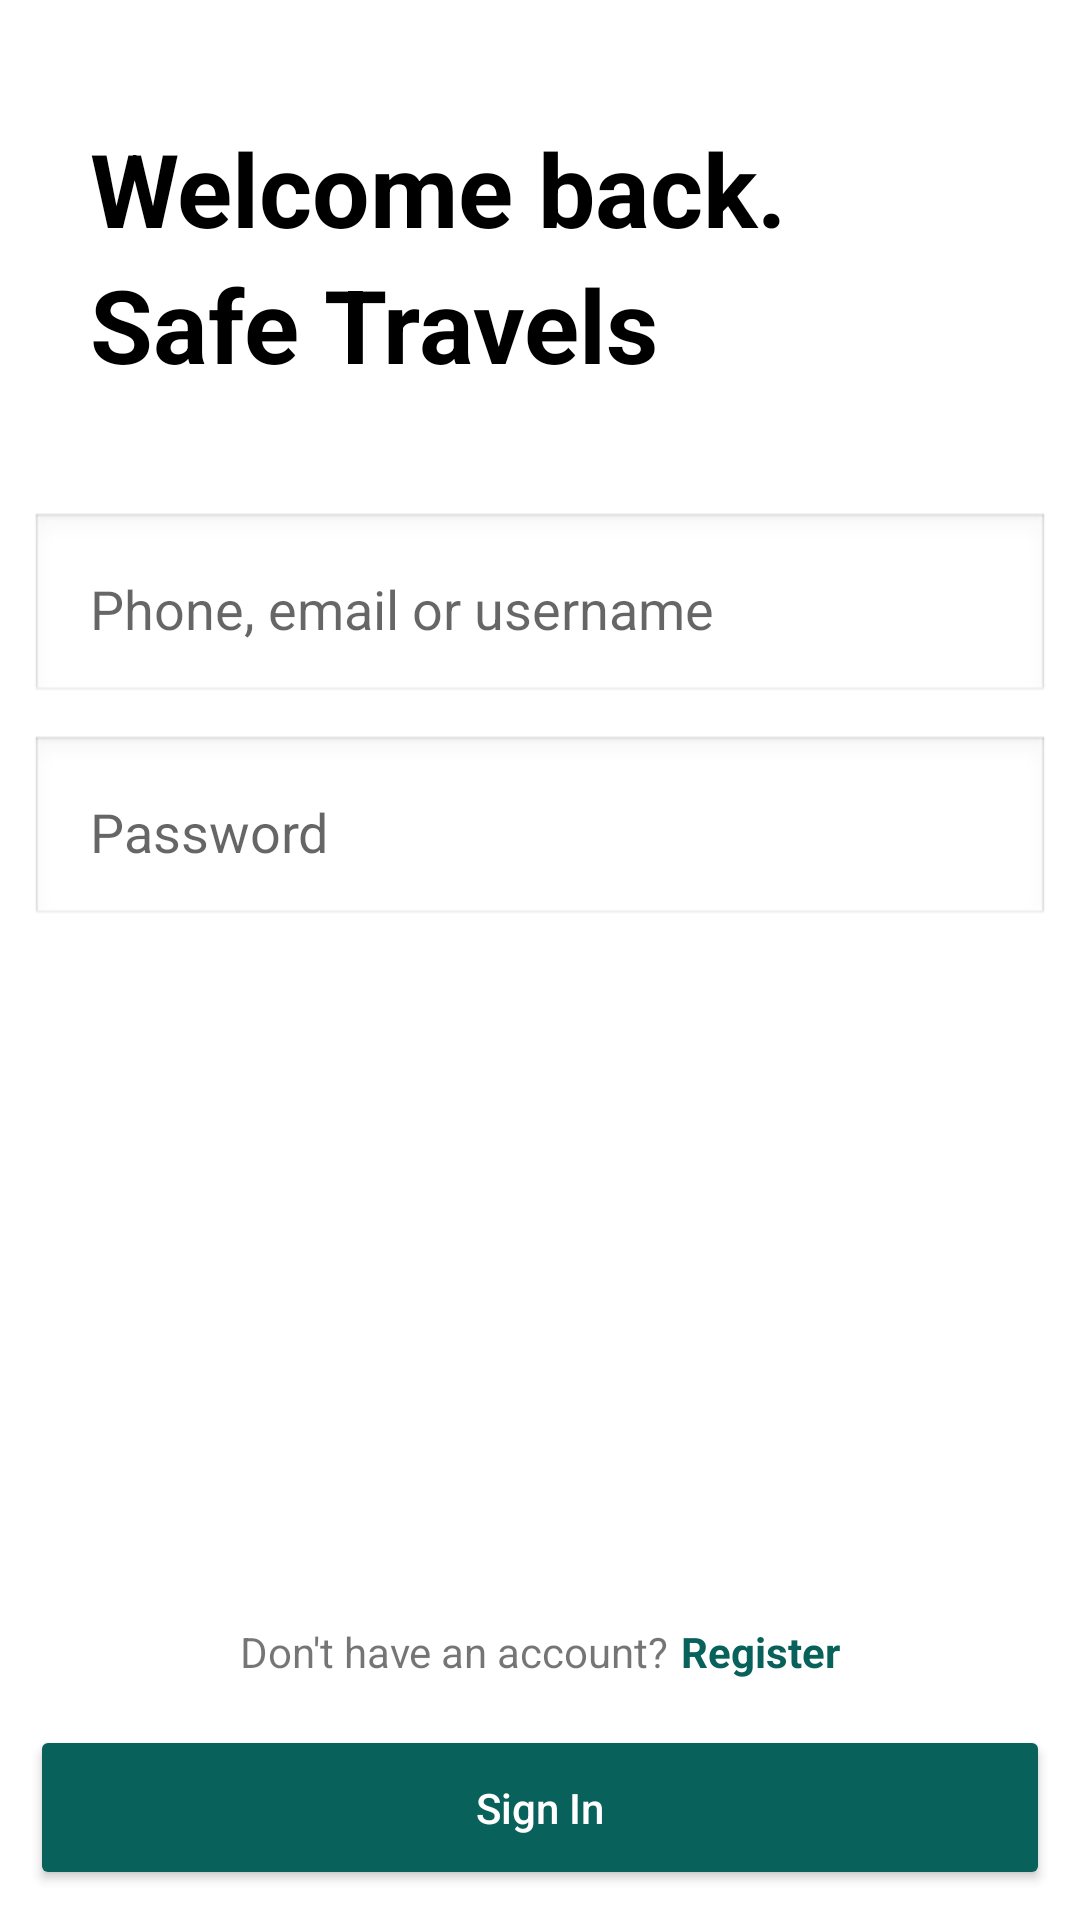

The Android layout XML behind this screen, and the referenced resources:
<!-- AndroidManifest.xml: application theme Theme.GoogleLocLand -->
<!-- res/layout/activity_main.xml -->
<?xml version="1.0" encoding="utf-8"?>
<androidx.constraintlayout.widget.ConstraintLayout xmlns:android="http://schemas.android.com/apk/res/android"
    xmlns:app="http://schemas.android.com/apk/res-auto"
    xmlns:tools="http://schemas.android.com/tools"
    android:layout_width="match_parent"
    android:layout_height="match_parent"
    tools:context=".MainActivity">

    <LinearLayout
        android:id="@+id/linearLayout2"
        android:layout_width="match_parent"
        android:layout_height="match_parent"
        android:orientation="vertical"
        tools:layout_editor_absoluteX="31dp"
        tools:layout_editor_absoluteY="131dp">


        <LinearLayout
            android:layout_width="fill_parent"
            android:layout_height="wrap_content"
            android:orientation="vertical"
            android:paddingHorizontal="30dp"
            android:paddingVertical="40dp">

            <TextView
                android:id="@+id/welcomeMessage"
                android:layout_width="wrap_content"
                android:layout_height="wrap_content"
                android:text="Welcome back. "
                android:textColor="@color/black"
                android:textSize="34sp"
                android:textStyle="bold" />

            <TextView
                android:id="@+id/textView2"
                android:layout_width="wrap_content"
                android:layout_height="wrap_content"
                android:text="Safe Travels"
                android:textColor="@color/black"
                android:textSize="34sp"
                android:textStyle="bold" />
        </LinearLayout>

        <LinearLayout
            android:layout_width="fill_parent"
            android:layout_height="fill_parent"
            android:orientation="vertical"
            android:paddingHorizontal="10dp">

            <EditText
                android:id="@+id/username"
                android:layout_width="match_parent"
                android:layout_height="wrap_content"
                android:layout_marginBottom="10dp"
                android:background="@android:drawable/edit_text"
                android:ems="10"
                android:hint="Phone, email or username"
                android:inputType="textPersonName"
                android:padding="20dp" />

            <EditText
                android:id="@+id/password"
                android:layout_width="match_parent"
                android:layout_height="wrap_content"
                android:background="@android:drawable/edit_text"
                android:ems="10"
                android:hint="Password"
                android:inputType="textPersonName"
                android:padding="20dp"
                android:password="true" />

            <LinearLayout
                android:layout_width="match_parent"
                android:layout_height="match_parent"
                android:orientation="horizontal">

            </LinearLayout>

        </LinearLayout>

    </LinearLayout>

    <androidx.appcompat.widget.AppCompatButton
        android:id="@+id/signInBtn"
        android:layout_width="fill_parent"
        android:layout_height="55dp"
        android:layout_margin="10dp"
        android:backgroundTint="#09615B"
        android:text="Sign In"
        android:onClick="onSignIn"
        android:textAllCaps="false"
        android:textColor="@color/white"
        app:layout_constraintBottom_toBottomOf="parent"
        app:layout_constraintEnd_toEndOf="parent"
        app:layout_constraintStart_toStartOf="parent" />

    <androidx.constraintlayout.widget.ConstraintLayout
        android:layout_width="wrap_content"
        android:layout_height="wrap_content"
        android:layout_marginBottom="15dp"
        app:layout_constraintBottom_toTopOf="@+id/signInBtn"
        app:layout_constraintEnd_toEndOf="parent"
        app:layout_constraintStart_toStartOf="parent">

        <TextView
            android:id="@+id/textView22"
            android:layout_width="wrap_content"
            android:layout_height="wrap_content"
            android:layout_weight="1"
            android:text="Don't have an account?"
            app:layout_constraintBottom_toBottomOf="parent"
            app:layout_constraintStart_toStartOf="parent"
            app:layout_constraintTop_toTopOf="parent" />

        <TextView
            android:id="@+id/registerLink"
            android:layout_width="wrap_content"
            android:layout_height="wrap_content"
            android:layout_marginLeft="4dp"
            android:layout_weight="1"
            android:onClick="onRegisterLinkClick"
            android:text="Register"
            android:textColor="#09615B"
            android:textStyle="bold"
            app:layout_constraintBottom_toBottomOf="@+id/textView22"
            app:layout_constraintStart_toEndOf="@+id/textView22"
            app:layout_constraintTop_toTopOf="@+id/textView22" />

    </androidx.constraintlayout.widget.ConstraintLayout>

</androidx.constraintlayout.widget.ConstraintLayout>
<!-- resources referenced by this layout -->
<resources>
  <style name="Theme.GoogleLocLand" parent="Theme.MaterialComponents.DayNight.DarkActionBar">
          
          <item name="colorPrimary">@color/purple_500</item>
          <item name="colorPrimaryVariant">@color/purple_700</item>
          <item name="colorOnPrimary">@color/white</item>
          
          <item name="colorSecondary">@color/teal_200</item>
          <item name="colorSecondaryVariant">@color/teal_700</item>
          <item name="colorOnSecondary">@color/black</item>
          
          <item name="android:statusBarColor">?attr/colorPrimaryVariant</item>
          
      </style>
  <!-- not gathered from this repository: default colours our renderer supplied (Android Studio template values) -->
  <color name="purple_500">#FF6200EE</color>
  <color name="purple_700">#FF3700B3</color>
  <color name="teal_200">#FF03DAC5</color>
  <color name="teal_700">#FF018786</color>
  <color name="black">#FF000000</color>
  <color name="white">#FFFFFFFF</color>
</resources>
